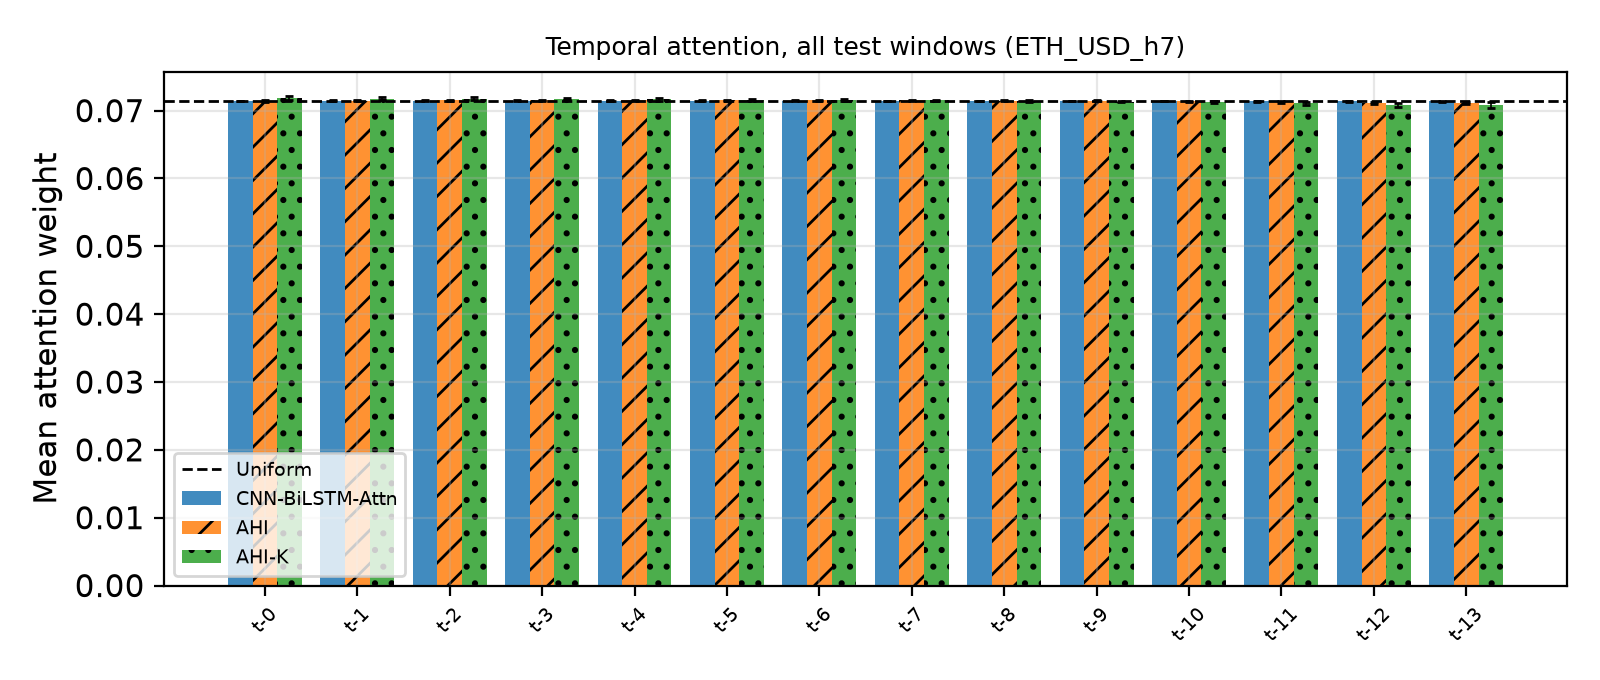

The data file committed next to this chart (first rows):
Lag, MeanWeight, StdAcrossWindows, UniformWeight, Model
0, 0.07143, 5.275961e-05, 0.07143, CNN-BiLSTM-Attn
1, 0.07146, 5.247497e-05, 0.07143, CNN-BiLSTM-Attn
2, 0.07146, 4.892004e-05, 0.07143, CNN-BiLSTM-Attn
3, 0.07146, 4.5567e-05, 0.07143, CNN-BiLSTM-Attn
4, 0.07146, 4.185438e-05, 0.07143, CNN-BiLSTM-Attn
5, 0.07146, 3.8177823e-05, 0.07143, CNN-BiLSTM-Attn
6, 0.07145, 3.586456e-05, 0.07143, CNN-BiLSTM-Attn
7, 0.07145, 3.3951594e-05, 0.07143, CNN-BiLSTM-Attn
8, 0.07144, 3.4224675e-05, 0.07143, CNN-BiLSTM-Attn
9, 0.07143, 3.6982194e-05, 0.07143, CNN-BiLSTM-Attn
10, 0.07141, 4.29914e-05, 0.07143, CNN-BiLSTM-Attn
11, 0.07138, 5.1775038e-05, 0.07143, CNN-BiLSTM-Attn
12, 0.07135, 6.417048e-05, 0.07143, CNN-BiLSTM-Attn
13, 0.07137, 8.80119e-05, 0.07143, CNN-BiLSTM-Attn
0, 0.07142, 0.0001116, 0.07143, AHI
1, 0.07148, 0.000105, 0.07143, AHI
2, 0.07152, 9.8339005e-05, 0.07143, AHI
3, 0.07154, 9.3888244e-05, 0.07143, AHI
4, 0.07155, 8.877135e-05, 0.07143, AHI
5, 0.07154, 8.284645e-05, 0.07143, AHI
6, 0.07153, 7.8289646e-05, 0.07143, AHI
7, 0.07151, 7.408535e-05, 0.07143, AHI
8, 0.07148, 7.264556e-05, 0.07143, AHI
9, 0.07144, 7.64178e-05, 0.07143, AHI
10, 0.07138, 8.701435e-05, 0.07143, AHI
11, 0.07129, 0.0001065, 0.07143, AHI
12, 0.07117, 0.0001393, 0.07143, AHI
13, 0.07114, 0.0001968, 0.07143, AHI
0, 0.07183, 0.000303, 0.07143, AHI-K
1, 0.07177, 0.0002282, 0.07143, AHI-K
2, 0.07173, 0.0001997, 0.07143, AHI-K
3, 0.07169, 0.0001783, 0.07143, AHI-K
4, 0.07164, 0.0001598, 0.07143, AHI-K
5, 0.07159, 0.0001429, 0.07143, AHI-K
6, 0.07154, 0.0001291, 0.07143, AHI-K
7, 0.07149, 0.0001181, 0.07143, AHI-K
8, 0.07142, 0.0001177, 0.07143, AHI-K
9, 0.07133, 0.0001331, 0.07143, AHI-K
10, 0.07122, 0.0001672, 0.07143, AHI-K
11, 0.07107, 0.0002189, 0.07143, AHI-K
12, 0.07086, 0.0002921, 0.07143, AHI-K
13, 0.07081, 0.00038, 0.07143, AHI-K
